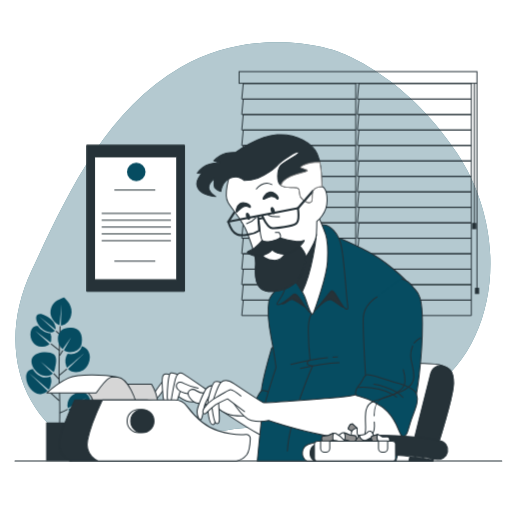
t = 0.00 s
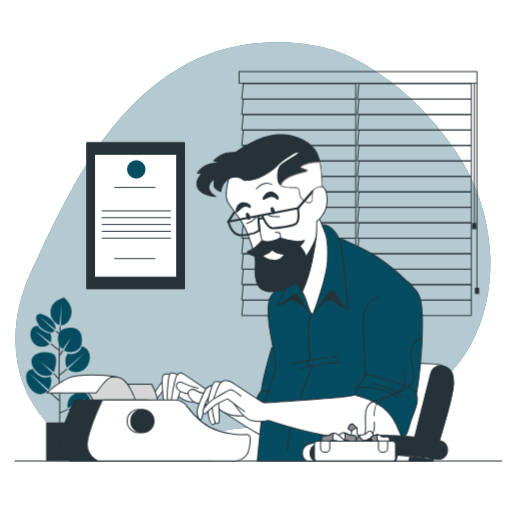
t = 0.19 s
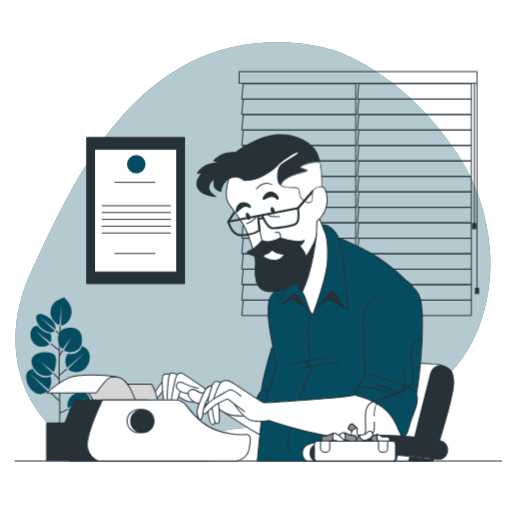
t = 0.56 s
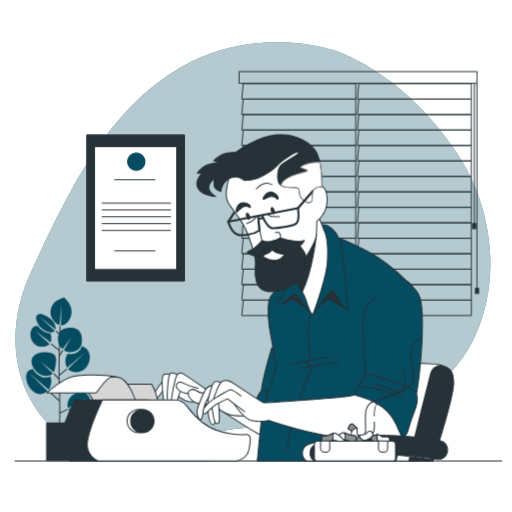
t = 0.75 s
t = 0.94 s: frame unchanged from t = 0.56 s, image omitted
t = 1.31 s: frame unchanged from t = 0.19 s, image omitted

The animated SVG that drew these frames (rendered in a browser with its animation timeline set to each time). Animation: 1 CSS @keyframes rule; one cycle of 1.50 s, repeats indefinitely.

<svg class="animated" id="freepik_stories-novelist-writing" xmlns="http://www.w3.org/2000/svg" viewBox="0 0 500 500" version="1.1" xmlns:xlink="http://www.w3.org/1999/xlink" xmlns:svgjs="http://svgjs.com/svgjs"><style>svg#freepik_stories-novelist-writing:not(.animated) .animable {opacity: 0;}svg#freepik_stories-novelist-writing.animated #freepik--Pictures--inject-70 {animation: 1.5s Infinite  linear floating;animation-delay: 0s;}            @keyframes floating {                0% {                    opacity: 1;                    transform: translateY(0px);                }                50% {                    transform: translateY(-10px);                }                100% {                    opacity: 1;                    transform: translateY(0px);                }            }        </style><g id="freepik--background-simple--inject-70" style="transform-origin: 252.335px 245.726px 0px;" class="animable"><path d="M328.07,49.69S251.59,22.5,176.52,65.79,63.56,195,31,263.89,17.22,402.77,74.53,434.7s96.28-15.14,176.68-17.43,102,9.2,168.73-36.22,78.77-152.68,26.15-232S328.07,49.69,328.07,49.69Z" style="fill: rgb(6, 76, 97); transform-origin: 246.995px 243.515px 0px;" id="elvrz9pbu83ib" class="animable"></path><g id="ellbbbp95izsi"><path d="M328.07,49.69S251.59,22.5,176.52,65.79,63.56,195,31,263.89,17.22,402.77,74.53,434.7s96.28-15.14,176.68-17.43,102,9.2,168.73-36.22,78.77-152.68,26.15-232S328.07,49.69,328.07,49.69Z" style="fill: rgb(255, 255, 255); opacity: 0.7; transform-origin: 246.995px 243.515px 0px;" class="animable"></path></g><line x1="14.67" y1="450.19" x2="490" y2="450.19" style="fill: none; stroke: rgb(38, 50, 56); stroke-linecap: round; stroke-linejoin: round; stroke-width: 0.988167px; transform-origin: 252.335px 450.19px 0px;" id="el47b8g9x4h4e" class="animable"></line></g><g id="freepik--Pictures--inject-70" style="transform-origin: 132.585px 213.125px 0px;" class="animable"><rect x="85" y="141.75" width="95.17" height="142.75" style="fill: rgb(38, 50, 56); stroke: rgb(38, 50, 56); stroke-linecap: round; stroke-linejoin: round; stroke-width: 0.951651px; transform-origin: 132.585px 213.125px 0px;" id="elaknwwh073a" class="animable"></rect><rect x="92.62" y="153.16" width="79.94" height="119.91" style="fill: rgb(255, 255, 255); stroke: rgb(38, 50, 56); stroke-linecap: round; stroke-linejoin: round; stroke-width: 0.951651px; transform-origin: 132.59px 213.115px 0px;" id="eljvo3v14rnk" class="animable"></rect><circle cx="133.06" cy="167.92" r="9.04" style="fill: rgb(6, 76, 97); transform-origin: 133.06px 167.92px 0px;" id="el3xfus0rn8r" class="animable"></circle><line x1="111.65" y1="185.52" x2="151.62" y2="185.52" style="fill: none; stroke: rgb(38, 50, 56); stroke-miterlimit: 10; stroke-width: 0.951651px; transform-origin: 131.635px 185.52px 0px;" id="elsgqe3jvyq7g" class="animable"></line><line x1="111.65" y1="254.99" x2="151.62" y2="254.99" style="fill: none; stroke: rgb(38, 50, 56); stroke-miterlimit: 10; stroke-width: 0.951651px; transform-origin: 131.635px 254.99px 0px;" id="elw9wgkfsakn" class="animable"></line><line x1="99.28" y1="208.36" x2="166.85" y2="208.36" style="fill: none; stroke: rgb(38, 50, 56); stroke-miterlimit: 10; stroke-width: 0.951651px; transform-origin: 133.065px 208.36px 0px;" id="ela7g5flodaj9" class="animable"></line><line x1="99.28" y1="215.02" x2="166.85" y2="215.02" style="fill: none; stroke: rgb(38, 50, 56); stroke-miterlimit: 10; stroke-width: 0.951651px; transform-origin: 133.065px 215.02px 0px;" id="el1cxjhrivftt" class="animable"></line><line x1="99.28" y1="221.68" x2="166.85" y2="221.68" style="fill: none; stroke: rgb(38, 50, 56); stroke-miterlimit: 10; stroke-width: 0.951651px; transform-origin: 133.065px 221.68px 0px;" id="el51uhtw74jhe" class="animable"></line><line x1="99.28" y1="228.35" x2="166.85" y2="228.35" style="fill: none; stroke: rgb(38, 50, 56); stroke-miterlimit: 10; stroke-width: 0.951651px; transform-origin: 133.065px 228.35px 0px;" id="el0kjzo2jnrkdh" class="animable"></line><line x1="99.28" y1="235.01" x2="166.85" y2="235.01" style="fill: none; stroke: rgb(38, 50, 56); stroke-miterlimit: 10; stroke-width: 0.951651px; transform-origin: 133.065px 235.01px 0px;" id="elrxsgelfuiuo" class="animable"></line></g><g id="freepik--Plants--inject-70" style="transform-origin: 56.7679px 370.27px 0px;" class="animable"><path d="M58.07,419.2s.62-22.06-.16-41,.79-59.64.79-59.64" style="fill: none; stroke: rgb(38, 50, 56); stroke-miterlimit: 10; stroke-width: 0.988167px; transform-origin: 58.1963px 368.88px 0px;" id="eln6hirmu91c" class="animable"></path><line x1="58.34" y1="342.46" x2="49.72" y2="335.69" style="fill: none; stroke: rgb(38, 50, 56); stroke-miterlimit: 10; stroke-width: 0.988167px; transform-origin: 54.03px 339.075px 0px;" id="elstingboqw6i" class="animable"></line><line x1="58.25" y1="347.13" x2="61.31" y2="342.16" style="fill: none; stroke: rgb(38, 50, 56); stroke-miterlimit: 10; stroke-width: 0.988167px; transform-origin: 59.78px 344.645px 0px;" id="el1ftnct92ew6" class="animable"></line><line x1="57.55" y1="366.75" x2="65.2" y2="360.42" style="fill: none; stroke: rgb(38, 50, 56); stroke-miterlimit: 10; stroke-width: 0.988167px; transform-origin: 61.375px 363.585px 0px;" id="elp28juaykkml" class="animable"></line><line x1="58.7" y1="326.88" x2="54.66" y2="323.21" style="fill: none; stroke: rgb(38, 50, 56); stroke-miterlimit: 10; stroke-width: 0.988167px; transform-origin: 56.68px 325.045px 0px;" id="elervkw3svt7n" class="animable"></line><line x1="57.47" y1="370.19" x2="52.42" y2="364.76" style="fill: none; stroke: rgb(38, 50, 56); stroke-miterlimit: 10; stroke-width: 0.988167px; transform-origin: 54.945px 367.475px 0px;" id="elllrfimqxc4o" class="animable"></line><line x1="57.92" y1="391.48" x2="47.39" y2="381.88" style="fill: none; stroke: rgb(38, 50, 56); stroke-miterlimit: 10; stroke-width: 0.988167px; transform-origin: 52.655px 386.68px 0px;" id="ela8mbxx77rjo" class="animable"></line><path d="M58.19,403.31a63.42,63.42,0,0,0,7.8-3.64" style="fill: none; stroke: rgb(38, 50, 56); stroke-miterlimit: 10; stroke-width: 0.988167px; transform-origin: 62.09px 401.49px 0px;" id="elgz36st2ss0q" class="animable"></path><path d="M52.38,345.87C48.16,342.6,34,343.18,31.24,350S37.14,367.8,45.5,367c3.27-.31,4.68-.54,6-2.36h0L39.81,353.28l12.6,10.13a9.83,9.83,0,0,0,.87-2.07,16.06,16.06,0,0,0,.39-1.62C54.48,355.67,56.33,348.92,52.38,345.87Z" style="fill: rgb(6, 76, 97); transform-origin: 42.7664px 355.491px 0px;" id="els9juduoq7j" class="animable"></path><path d="M79.79,338c0,.07,0,.15-.05.23-1.14,5.06-6.92,7.93-11.78,7.5a11.77,11.77,0,0,1-2-.36,13.93,13.93,0,0,0-1.26,12.26,8.08,8.08,0,0,0,.83,1.6C67,358.06,82.29,345,82.29,345L66.38,360.32c4.78,5.13,16.05,4.43,20-5.09S85.32,339.36,79.79,338Z" style="fill: rgb(6, 76, 97); transform-origin: 75.8109px 350.743px 0px;" id="el48nlr1jxl2k" class="animable"></path><path d="M72,320.31c-8.25-1.81-15.63,1.93-15.49,10.54A13.9,13.9,0,0,0,61.09,341l8.42-11.67-7.15,12.65a12.32,12.32,0,0,0,2.12,1.14,11.75,11.75,0,0,0,3.28.79c4.85.42,10.64-2.45,11.78-7.51C80.82,330.71,80.25,322.12,72,320.31Z" style="fill: rgb(6, 76, 97); transform-origin: 68.285px 331.907px 0px;" id="elbn0nfone63j" class="animable"></path><path d="M62.37,290.36s-.85.25-6.13,2.83S46.79,304.13,51,311.27c2.37,4.07,5.12,5.61,7.06,6.18l2.11-20.52-.85,20.79a5.47,5.47,0,0,0,1.2,0c3.43-.36,8.86-4.46,9.37-12.87S62.37,290.36,62.37,290.36Z" style="fill: rgb(6, 76, 97); transform-origin: 59.5937px 304.057px 0px;" id="elbjsardmcevh" class="animable"></path><path d="M38.26,309l15.92,12.73a4.34,4.34,0,0,0,.15-1.79c-.73-7.29-8-11.51-12.8-13s-8.13,1.19-5.05,8.17,11.19,10.3,14.8,9.29A4.23,4.23,0,0,0,53.49,323Z" style="fill: rgb(6, 76, 97); transform-origin: 44.8268px 315.56px 0px;" id="elrxj57ua183t" class="animable"></path><path d="M49.22,325.34c-3.44.11-9-2.34-12.25-7.07-3.34-.07-6.11,1.51-7,5.7-1.62,7.6,3.87,15.56,11.79,14.58,3.46-.42,5.46-1.61,6.6-2.81L34.19,322.82l15.16,11.55a4.78,4.78,0,0,0,.55-1.75A12.6,12.6,0,0,0,49.22,325.34Z" style="fill: rgb(6, 76, 97); transform-origin: 39.9201px 328.45px 0px;" id="elevbzlj0gx3" class="animable"></path><path d="M49.13,367.58a12.28,12.28,0,0,1-4.06,1C39.89,369,34.61,365,32,360.21c-3.18.51-5.72,2.22-6.33,5.69-1.57,8.89,6.66,20.61,15,18.76a11.87,11.87,0,0,0,5.79-2.94L28.26,364.26l19.21,16.29a10.19,10.19,0,0,0,2.05-4.87A11.06,11.06,0,0,0,49.13,367.58Z" style="fill: rgb(6, 76, 97); transform-origin: 37.7915px 372.532px 0px;" id="elnle4z8c0pjs" class="animable"></path><path d="M85.66,385.82c-6.1-7.07-13.37-.74-13.37-.74s-4.46,1.47-6.14,7.78a9.73,9.73,0,0,0,.22,5.82L84.74,388l-17.92,11.7c1.67,3.17,5.32,5.11,10.31,3.71C85.22,401.12,91.77,392.89,85.66,385.82Z" style="fill: rgb(6, 76, 97); transform-origin: 76.9336px 393.173px 0px;" id="elvvijmj5dsss" class="animable"></path><rect x="45.02" y="412.54" width="25.42" height="37.64" style="fill: rgb(38, 50, 56); transform-origin: 57.73px 431.36px 0px;" id="elzx5gtuzeoh" class="animable"></rect></g><g id="freepik--Window--inject-70" style="transform-origin: 350.47px 189.03px 0px;" class="animable"><polygon points="347.37 81.63 237.53 81.63 236.08 96.73 347.37 96.73 347.37 81.63" style="fill: none; stroke: rgb(38, 50, 56); stroke-miterlimit: 10; stroke-width: 0.94773px; transform-origin: 291.725px 89.18px 0px;" id="elslaz5bca9kh" class="animable"></polygon><polygon points="347.37 96.73 237.53 96.73 236.08 111.83 347.37 111.83 347.37 96.73" style="fill: none; stroke: rgb(38, 50, 56); stroke-miterlimit: 10; stroke-width: 0.94773px; transform-origin: 291.725px 104.28px 0px;" id="el9tp5tfbbjkn" class="animable"></polygon><polygon points="347.37 111.83 237.53 111.83 236.08 126.93 347.37 126.93 347.37 111.83" style="fill: none; stroke: rgb(38, 50, 56); stroke-miterlimit: 10; stroke-width: 0.94773px; transform-origin: 291.725px 119.38px 0px;" id="el18qroh0prh6" class="animable"></polygon><polygon points="347.37 126.93 237.53 126.93 236.08 142.03 347.37 142.03 347.37 126.93" style="fill: none; stroke: rgb(38, 50, 56); stroke-miterlimit: 10; stroke-width: 0.94773px; transform-origin: 291.725px 134.48px 0px;" id="eloecmgr4n0bc" class="animable"></polygon><polygon points="347.37 142.03 237.53 142.03 236.08 157.13 347.37 157.13 347.37 142.03" style="fill: none; stroke: rgb(38, 50, 56); stroke-miterlimit: 10; stroke-width: 0.94773px; transform-origin: 291.725px 149.58px 0px;" id="ela7xducrnh4" class="animable"></polygon><polygon points="347.37 157.13 237.53 157.13 236.08 172.23 347.37 172.23 347.37 157.13" style="fill: none; stroke: rgb(38, 50, 56); stroke-miterlimit: 10; stroke-width: 0.94773px; transform-origin: 291.725px 164.68px 0px;" id="ele9p62kiejnl" class="animable"></polygon><polygon points="347.37 172.23 237.53 172.23 236.08 187.33 347.37 187.33 347.37 172.23" style="fill: none; stroke: rgb(38, 50, 56); stroke-miterlimit: 10; stroke-width: 0.94773px; transform-origin: 291.725px 179.78px 0px;" id="el5wrtipcttzw" class="animable"></polygon><polygon points="347.37 187.33 237.53 187.33 236.08 202.43 347.37 202.43 347.37 187.33" style="fill: none; stroke: rgb(38, 50, 56); stroke-miterlimit: 10; stroke-width: 0.94773px; transform-origin: 291.725px 194.88px 0px;" id="el38lyq2w5sm7" class="animable"></polygon><polygon points="347.37 202.43 237.53 202.43 236.08 217.53 347.37 217.53 347.37 202.43" style="fill: none; stroke: rgb(38, 50, 56); stroke-miterlimit: 10; stroke-width: 0.94773px; transform-origin: 291.725px 209.98px 0px;" id="elh227wd3d1k8" class="animable"></polygon><polygon points="347.37 217.53 237.53 217.53 236.08 232.63 347.37 232.63 347.37 217.53" style="fill: none; stroke: rgb(38, 50, 56); stroke-miterlimit: 10; stroke-width: 0.94773px; transform-origin: 291.725px 225.08px 0px;" id="elzp5nxckc8kb" class="animable"></polygon><polygon points="347.37 232.63 237.53 232.63 236.08 247.73 347.37 247.73 347.37 232.63" style="fill: none; stroke: rgb(38, 50, 56); stroke-miterlimit: 10; stroke-width: 0.94773px; transform-origin: 291.725px 240.18px 0px;" id="elyuazi1y0ypp" class="animable"></polygon><polygon points="347.37 247.73 237.53 247.73 236.08 262.83 347.37 262.83 347.37 247.73" style="fill: none; stroke: rgb(38, 50, 56); stroke-miterlimit: 10; stroke-width: 0.94773px; transform-origin: 291.725px 255.28px 0px;" id="el3ci2sgz68gi" class="animable"></polygon><polygon points="347.37 262.83 237.53 262.83 236.08 277.93 347.37 277.93 347.37 262.83" style="fill: none; stroke: rgb(38, 50, 56); stroke-miterlimit: 10; stroke-width: 0.94773px; transform-origin: 291.725px 270.38px 0px;" id="elbfwp996hi4l" class="animable"></polygon><polygon points="347.37 277.93 237.53 277.93 236.08 293.03 347.37 293.03 347.37 277.93" style="fill: none; stroke: rgb(38, 50, 56); stroke-miterlimit: 10; stroke-width: 0.94773px; transform-origin: 291.725px 285.48px 0px;" id="elz1xg3tqmzwq" class="animable"></polygon><polygon points="347.37 293.03 237.53 293.03 236.08 308.13 347.37 308.13 347.37 293.03" style="fill: none; stroke: rgb(38, 50, 56); stroke-miterlimit: 10; stroke-width: 0.94773px; transform-origin: 291.725px 300.58px 0px;" id="eltnnsbonsq4" class="animable"></polygon><polygon points="460.28 81.63 350.44 81.63 348.99 96.73 460.28 96.73 460.28 81.63" style="fill: none; stroke: rgb(38, 50, 56); stroke-miterlimit: 10; stroke-width: 0.94773px; transform-origin: 404.635px 89.18px 0px;" id="el4z36pwlw55" class="animable"></polygon><polygon points="460.28 96.73 350.44 96.73 348.99 111.83 460.28 111.83 460.28 96.73" style="fill: none; stroke: rgb(38, 50, 56); stroke-miterlimit: 10; stroke-width: 0.94773px; transform-origin: 404.635px 104.28px 0px;" id="elwl2tn1f61qk" class="animable"></polygon><polygon points="460.28 111.83 350.44 111.83 348.99 126.93 460.28 126.93 460.28 111.83" style="fill: none; stroke: rgb(38, 50, 56); stroke-miterlimit: 10; stroke-width: 0.94773px; transform-origin: 404.635px 119.38px 0px;" id="el26n8k49sz8ji" class="animable"></polygon><polygon points="460.28 126.93 350.44 126.93 348.99 142.03 460.28 142.03 460.28 126.93" style="fill: none; stroke: rgb(38, 50, 56); stroke-miterlimit: 10; stroke-width: 0.94773px; transform-origin: 404.635px 134.48px 0px;" id="elkb2t9rv4hf" class="animable"></polygon><polygon points="460.28 142.03 350.44 142.03 348.99 157.13 460.28 157.13 460.28 142.03" style="fill: none; stroke: rgb(38, 50, 56); stroke-miterlimit: 10; stroke-width: 0.94773px; transform-origin: 404.635px 149.58px 0px;" id="eli3h35lt1ulh" class="animable"></polygon><polygon points="460.28 157.13 350.44 157.13 348.99 172.23 460.28 172.23 460.28 157.13" style="fill: none; stroke: rgb(38, 50, 56); stroke-miterlimit: 10; stroke-width: 0.94773px; transform-origin: 404.635px 164.68px 0px;" id="elrhb896xns3" class="animable"></polygon><polygon points="460.28 172.23 350.44 172.23 348.99 187.33 460.28 187.33 460.28 172.23" style="fill: none; stroke: rgb(38, 50, 56); stroke-miterlimit: 10; stroke-width: 0.94773px; transform-origin: 404.635px 179.78px 0px;" id="elnkj0elsqpi9" class="animable"></polygon><polygon points="460.28 187.33 350.44 187.33 348.99 202.43 460.28 202.43 460.28 187.33" style="fill: none; stroke: rgb(38, 50, 56); stroke-miterlimit: 10; stroke-width: 0.94773px; transform-origin: 404.635px 194.88px 0px;" id="elmrp0rmf245" class="animable"></polygon><polygon points="460.28 202.43 350.44 202.43 348.99 217.53 460.28 217.53 460.28 202.43" style="fill: none; stroke: rgb(38, 50, 56); stroke-miterlimit: 10; stroke-width: 0.94773px; transform-origin: 404.635px 209.98px 0px;" id="elaidgndvwq2n" class="animable"></polygon><polygon points="460.28 217.53 350.44 217.53 348.99 232.63 460.28 232.63 460.28 217.53" style="fill: none; stroke: rgb(38, 50, 56); stroke-miterlimit: 10; stroke-width: 0.94773px; transform-origin: 404.635px 225.08px 0px;" id="elncjt0nbi6tq" class="animable"></polygon><polygon points="460.28 232.63 350.44 232.63 348.99 247.73 460.28 247.73 460.28 232.63" style="fill: none; stroke: rgb(38, 50, 56); stroke-miterlimit: 10; stroke-width: 0.94773px; transform-origin: 404.635px 240.18px 0px;" id="el9j3imu5xtn" class="animable"></polygon><polygon points="460.28 247.73 350.44 247.73 348.99 262.83 460.28 262.83 460.28 247.73" style="fill: none; stroke: rgb(38, 50, 56); stroke-miterlimit: 10; stroke-width: 0.94773px; transform-origin: 404.635px 255.28px 0px;" id="elarb5nch5p75" class="animable"></polygon><polygon points="460.28 262.83 350.44 262.83 348.99 277.93 460.28 277.93 460.28 262.83" style="fill: none; stroke: rgb(38, 50, 56); stroke-miterlimit: 10; stroke-width: 0.94773px; transform-origin: 404.635px 270.38px 0px;" id="elkp9z3cyk5k" class="animable"></polygon><polygon points="460.28 277.93 350.44 277.93 348.99 293.03 460.28 293.03 460.28 277.93" style="fill: none; stroke: rgb(38, 50, 56); stroke-miterlimit: 10; stroke-width: 0.94773px; transform-origin: 404.635px 285.48px 0px;" id="elsn6kfd1547q" class="animable"></polygon><polygon points="460.28 293.03 350.44 293.03 348.99 308.13 460.28 308.13 460.28 293.03" style="fill: none; stroke: rgb(38, 50, 56); stroke-miterlimit: 10; stroke-width: 0.94773px; transform-origin: 404.635px 300.58px 0px;" id="elpn71kr3j2pa" class="animable"></polygon><rect x="233.52" y="69.93" width="232.26" height="11.39" style="fill: none; stroke: rgb(38, 50, 56); stroke-miterlimit: 10; stroke-width: 0.94773px; transform-origin: 349.65px 75.625px 0px;" id="el0ek033qzb6uf" class="animable"></rect><line x1="465.78" y1="81.33" x2="465.78" y2="281.95" style="fill: none; stroke: rgb(38, 50, 56); stroke-miterlimit: 10; stroke-width: 0.94773px; transform-origin: 465.78px 181.64px 0px;" id="elotd10h8ixqg" class="animable"></line><line x1="463.25" y1="81.65" x2="463.25" y2="219.29" style="fill: none; stroke: rgb(38, 50, 56); stroke-miterlimit: 10; stroke-width: 0.94773px; transform-origin: 463.25px 150.47px 0px;" id="elqzp94m4eokc" class="animable"></line><rect x="464.3" y="281.5" width="3.12" height="5.11" style="fill: rgb(38, 50, 56); stroke: rgb(38, 50, 56); stroke-miterlimit: 10; stroke-width: 0.94773px; transform-origin: 465.86px 284.055px 0px;" id="elrhnxlikftb" class="animable"></rect><rect x="461.49" y="218.2" width="3.12" height="5.11" style="fill: rgb(38, 50, 56); stroke: rgb(38, 50, 56); stroke-miterlimit: 10; stroke-width: 0.94773px; transform-origin: 463.05px 220.755px 0px;" id="elpdtbr6nvclm" class="animable"></rect></g><g id="freepik--Character--inject-70" style="transform-origin: 295.402px 290.816px 0px;" class="animable"><path d="M422.69,450.19c4-12.48,20.14-64.17,20.14-76.09,0-13.57-4.81-15.32-14-18s-85.37-1.31-94.56.88-13.14,11-14.89,18.83c-1.58,7.11-16.34,63.38-19.21,74.33Z" style="fill: rgb(255, 255, 255); stroke: rgb(38, 50, 56); stroke-linecap: round; stroke-linejoin: round; stroke-width: 0.988167px; transform-origin: 371.5px 402.405px 0px;" id="eljxtiqk4g1o8" class="animable"></path><path d="M422.69,450.19c4-12.48,20.14-64.17,20.14-76.09,0-12.16-3.87-14.83-11.3-17.14l-.08.07s-8.32-1.31-10.95,7.88c-2.08,7.28-15.67,62.55-21.25,85.28Z" style="fill: rgb(38, 50, 56); stroke: rgb(38, 50, 56); stroke-linecap: round; stroke-linejoin: round; stroke-width: 0.988167px; transform-origin: 421.04px 403.575px 0px;" id="ely5p7n63dbw" class="animable"></path><path d="M167.46,381.14s8,8,14.54,10.38,14.19-1,14.19-1-4.85-13.85-15.93-20.08S164.69,374.22,167.46,381.14Z" style="fill: rgb(255, 255, 255); stroke: rgb(38, 50, 56); stroke-linecap: round; stroke-linejoin: round; stroke-width: 0.988167px; transform-origin: 181.426px 380.425px 0px;" id="elsooss1q4xxe" class="animable"></path><path d="M159.5,371.45s-14.19,17.65-11.08,20.07,11.42-11.76,12.46-12.46S164,371.79,159.5,371.45Z" style="fill: rgb(255, 255, 255); stroke: rgb(38, 50, 56); stroke-linecap: round; stroke-linejoin: round; stroke-width: 0.988167px; transform-origin: 155.125px 381.624px 0px;" id="elomcdkdr3whh" class="animable"></path><path d="M166.42,366.26s-4.85-2.43-6.92,0-1,10.38-.7,16.26,1.39,14.89,4.85,12.81,3.12-18.69,3.12-22.5A58.08,58.08,0,0,0,166.42,366.26Z" style="fill: rgb(255, 255, 255); stroke: rgb(38, 50, 56); stroke-linecap: round; stroke-linejoin: round; stroke-width: 0.988167px; transform-origin: 162.518px 380.408px 0px;" id="eljk16ut50bri" class="animable"></path><path d="M175.77,366.6s-6.24-3.11-9-2.42-3.47,18-3.47,23.88,4.5,9.35,5.89,6.93,2.77-20.43,3.81-23.2A25.52,25.52,0,0,1,175.77,366.6Z" style="fill: rgb(255, 255, 255); stroke: rgb(38, 50, 56); stroke-linecap: round; stroke-linejoin: round; stroke-width: 0.988167px; transform-origin: 169.535px 379.925px 0px;" id="elywgb9bpjyvg" class="animable"></path><path d="M253,395.33s-1.73-2.77-15.57-5.54-32.54-7.61-34.62-8.65S184.07,368,179.23,365.22s-6.93,1-8,4.84-4.5,21.46-4.16,23.19,3.46,4.16,4.5,1.74,5.54-16.27,5.89-17.66,11.42,11.08,14.19,13.85,5.88,4.5,9.69,4.5a48.1,48.1,0,0,0,6.23-.35s38.07,25.27,45,28.38,12.8-.69,13.49-2.76,1.39-14.54-2.42-19S253,395.33,253,395.33Z" style="fill: rgb(255, 255, 255); stroke: rgb(38, 50, 56); stroke-linecap: round; stroke-linejoin: round; stroke-width: 0.988167px; transform-origin: 216.825px 394.575px 0px;" id="el67hxzuxxzfo" class="animable"></path><path d="M193.42,379.06a47.7,47.7,0,0,1-13.5-4.5c-6.58-3.46-9.35,1.39-6.58,5.2s11.42,4.84,11.42,4.84,5.2,8.31,12.47,10.39a12.53,12.53,0,0,0,12.11-3.12" style="fill: rgb(255, 255, 255); stroke: rgb(38, 50, 56); stroke-linecap: round; stroke-linejoin: round; stroke-width: 0.988167px; transform-origin: 190.806px 384.41px 0px;" id="el0x7irro254n9" class="animable"></path><path d="M265.07,340.3s-12.81,42.92-9.35,46.38,15.23,12.11,17,10,6.92-19.39,6.92-29.42S267.49,334.07,265.07,340.3Z" style="fill: rgb(6, 76, 97); stroke: rgb(38, 50, 56); stroke-linecap: round; stroke-linejoin: round; stroke-width: 0.988167px; transform-origin: 267.383px 368.13px 0px;" id="elcliial1jqk5" class="animable"></path><path d="M276.83,393.6s-12.8-10.73-17-11.77-4.5-1.38-7.61,4.16-4.15,8-1.38,10,12.46,15.23,18.69,16.27S277.53,403.64,276.83,393.6Z" style="fill: rgb(6, 76, 97); stroke: rgb(38, 50, 56); stroke-linecap: round; stroke-linejoin: round; stroke-width: 0.988167px; transform-origin: 263.104px 396.776px 0px;" id="el33p2aqdxlgn" class="animable"></path><path d="M251.27,450.19H386.69c1.13-4.34,9.09-35.2,12-49.67,3.12-15.57,8.66-70.26,8.66-79.26s-.35-32-5.89-41-28.38-27.69-42.92-35-26-13.5-33.57-14.19-35.31,22.15-44,42.23c0,0-17,12.46-18.35,20.42s-1.38,17.45,2.08,35.45S269.57,359,269.57,359,256.76,397.06,255,412.64C253.45,426.82,251.59,446.73,251.27,450.19Z" style="fill: rgb(6, 76, 97); stroke: rgb(38, 50, 56); stroke-linecap: round; stroke-linejoin: round; stroke-width: 0.988167px; transform-origin: 329.31px 340.622px 0px;" id="elrsvl0dcjeto" class="animable"></path><path d="M276.88,292.61s-3.81,4.24-.85,4.24,6.78-5.51,10.17-4.24,13.55,8.47,13.55,8.47,5.51,3.82,7.2,2.55S318.39,290.5,323.9,293s11.43,9.32,12.28,5.93-5.51-19.49-8.05-27.11-29.22-11.86-39-3.39S276.88,292.61,276.88,292.61Z" style="fill: rgb(38, 50, 56); stroke: rgb(38, 50, 56); stroke-linecap: round; stroke-linejoin: round; stroke-width: 0.988167px; transform-origin: 305.581px 283.827px 0px;" id="elu7rfut0o6zm" class="animable"></path><path d="M304.64,306.32s-3.58,2.13-3.58,16.67a271,271,0,0,0,1.73,28.73s-3.11,1-2.76,3.11,5.19,2.43,5.19,2.43-23.19,53-24.58,83.07" style="fill: none; stroke: rgb(38, 50, 56); stroke-linecap: round; stroke-linejoin: round; stroke-width: 0.988167px; transform-origin: 292.93px 373.325px 0px;" id="el2f6oukqmdsg" class="animable"></path><path d="M325.15,348.74c1.49-.09,2.93-.14,4.3-.14" style="fill: none; stroke: rgb(38, 50, 56); stroke-linecap: round; stroke-linejoin: round; stroke-width: 0.988167px; transform-origin: 327.3px 348.67px 0px;" id="elewj0pjqaw9" class="animable"></path><path d="M284.1,355.87s19.4-5,35.7-6.69" style="fill: none; stroke: rgb(38, 50, 56); stroke-linecap: round; stroke-linejoin: round; stroke-width: 0.988167px; transform-origin: 301.95px 352.525px 0px;" id="el93z9yc4obls" class="animable"></path><path d="M293.45,359.68s22.15-4.85,37.73-5.54" style="fill: none; stroke: rgb(38, 50, 56); stroke-linecap: round; stroke-linejoin: round; stroke-width: 0.988167px; transform-origin: 312.315px 356.91px 0px;" id="el3d762qxhfqf" class="animable"></path><path d="M283.3,269.86s-3.51,9.46-6.75,16.48-8.1,10.8-5.13,11.07,12.69-7.56,15.12-10,7.29,5.67,9.19,8.64,7.56,10.8,8.91,10.26,15.93-19.44,18.63-22.14,9.73,13.77,13.78,17,2.43-3.51,1.89-7.56-2.7-37-5.4-52.12-11.89-21.34-16.75-21.88-13,0-17.82,6.21S283.3,269.86,283.3,269.86Z" style="fill: rgb(6, 76, 97); stroke: rgb(38, 50, 56); stroke-linecap: round; stroke-linejoin: round; stroke-width: 0.988167px; transform-origin: 305.107px 262.893px 0px;" id="elhkg9ouefg2s" class="animable"></path><path d="M286,271.76s10,12.15,13,21.87,5.67,15.4,7,12.15,13-35.38,13.77-50.5-.27-21.88-1.89-26.74-6.75-16.74-6.75-16.74-9.72-1.08-12.69,5.67-8.92,31.87-12.16,40A18.94,18.94,0,0,0,286,271.76Z" style="fill: rgb(255, 255, 255); stroke: rgb(38, 50, 56); stroke-linecap: round; stroke-linejoin: round; stroke-width: 0.988167px; transform-origin: 302.383px 259.218px 0px;" id="eludsm48cpom" class="animable"></path><path d="M309,229l-9.87-7.88L293.27,234c-2.51,9-5.18,18.91-7,23.45a18.94,18.94,0,0,0-.27,14.32A104.73,104.73,0,0,1,295.08,285C305.4,264.69,309,229,309,229Z" style="fill: rgb(38, 50, 56); stroke: rgb(38, 50, 56); stroke-linecap: round; stroke-linejoin: round; stroke-width: 0.988167px; transform-origin: 296.863px 253.06px 0px;" id="elghbdg9cg12a" class="animable"></path><path d="M224.3,171.4s-6.25,18.06-1.74,26,13.89,17,18.41,28.82,9.37,23.61,8.68,31.94-.7,18.41,4.86,23.27,20.83,4.51,32.29-4.17S299,250.56,299,250.56,308.67,235.63,309,229s.35-12.85.35-12.85,10.07-7.29,10.07-20.48-5.21-13.55-5.21-13.55a31.88,31.88,0,0,1-7-14.93c-1.73-9.37-4.51-19.44-12.84-22.22s-29.17,2.78-42.36,10.42S224.3,171.4,224.3,171.4Z" style="fill: rgb(255, 255, 255); stroke: rgb(38, 50, 56); stroke-linecap: round; stroke-linejoin: round; stroke-width: 0.988167px; transform-origin: 270.172px 214.404px 0px;" id="el1ldmur8bdypj" class="animable"></path><path d="M238.54,176.26A12.65,12.65,0,0,0,225,173.83c-8.34,3.13-9.38,13.2-9.38,13.2s-6.6-2.43-6.6-6.25v-6.25s-6.59,5.55-4.86,10.41a13.19,13.19,0,0,0,6.6,6.95s-13.19-.7-17.36-8,3.82-14.58,3.82-14.58L192.7,169s4.87-6.94,11.81-8.68,10.42-1,10.42-1l-6.25-2.43s6.59-6.25,12.15-7.29a35.43,35.43,0,0,1,9-.7s21.52-16,40.62-17.36,34.72,8.34,39.23,18.4,4.52,26.74,4.52,29.52v2.77s-7,0-8.68,4.17.69,9.72-2.09,11.11-7.63-1.73-9.72-4.86-.34-7.29-2.78-9-11.11,1-16.31-2.43-3.82-14.93-1-19.09,19.1-11.11,18.06-13.54-17.36,8.68-20.14,12.15-12.85,10.76-19.79,13.19A44.51,44.51,0,0,1,238.54,176.26Z" style="fill: rgb(38, 50, 56); stroke: rgb(38, 50, 56); stroke-linecap: round; stroke-linejoin: round; stroke-width: 0.988167px; transform-origin: 253.197px 164.631px 0px;" id="eli6qp957gjqj" class="animable"></path><path d="M303.46,197.44c2.78-1.39.35-6.94,2.09-11.11s8.68-4.17,8.68-4.17v-2.77a109.67,109.67,0,0,0-1.93-21.14c-6,0-11.63.93-16,3.13-5.77,2.88-1.44,2.16,2.88,4.33s-7.93,2.88-16.57,7.2-7.93,8.21-7.93,8.21c5.2,3.48,13.88.7,16.31,2.43s.7,5.91,2.78,9S300.69,198.83,303.46,197.44Z" style="fill: rgb(255, 255, 255); stroke: rgb(140, 140, 140); stroke-linecap: round; stroke-linejoin: round; stroke-width: 0.988167px; transform-origin: 294.449px 178.013px 0px;" id="eljxamppxjjok" class="animable"></path><path d="M305.93,185.33a1.06,1.06,0,0,0-1.2.3l-14.59,17a1.09,1.09,0,0,0,.82,1.79,1.06,1.06,0,0,0,.82-.38l13.09-15.26A7.21,7.21,0,0,1,305.93,185.33Z" style="fill: rgb(38, 50, 56); transform-origin: 297.908px 194.838px 0px;" id="el1ib8tpsmgr3" class="animable"></path><path d="M288.59,238c-7.34-2.37-23.2-.71-26.52,1.66,0,0-8.81,6.56-13.25,9.67a30.38,30.38,0,0,1,.83,8.86c-.7,8.34-.7,18.41,4.86,23.27s20.83,4.51,32.29-4.17S299,250.56,299,250.56,295.94,240.38,288.59,238Z" style="fill: rgb(38, 50, 56); stroke: rgb(38, 50, 56); stroke-linecap: round; stroke-linejoin: round; stroke-width: 0.988167px; transform-origin: 273.91px 260.723px 0px;" id="eld0pw22yvqos" class="animable"></path><path d="M256.62,249.38s2.2,4.91,11.56,4.91,12.24-11.52,12.24-11.52-7.92-3.6-14.4-2.16S256.62,249.38,256.62,249.38Z" style="fill: rgb(255, 255, 255); stroke: rgb(38, 50, 56); stroke-linecap: round; stroke-linejoin: round; stroke-width: 0.988167px; transform-origin: 268.52px 247.28px 0px;" id="elm8i8yzt2du" class="animable"></path><path d="M244,210.51c.67,1.91.42,3.74-.57,4.09s-2.33-.93-3-2.84-.42-3.75.57-4.09S243.29,208.59,244,210.51Z" style="fill: rgb(38, 50, 56); transform-origin: 242.215px 211.136px 0px;" id="elwl754y0lm7" class="animable"></path><path d="M268.12,205.06c.67,1.91.41,3.74-.57,4.09s-2.33-.92-3-2.84-.41-3.74.58-4.09S267.45,203.15,268.12,205.06Z" style="fill: rgb(38, 50, 56); transform-origin: 266.335px 205.685px 0px;" id="elim95i8r5d" class="animable"></path><path d="M222.91,216.54l68-13.2s2.09,12.16-1.73,14.93-19.1,4.87-23.26,4.52-9-10-9-10l-4.53,1a59.82,59.82,0,0,0,.35,6.25,43.19,43.19,0,0,1,.35,4.86v.35A25.84,25.84,0,0,1,242.7,229C236.11,230.08,227.77,232.51,222.91,216.54Z" style="fill: none; stroke: rgb(38, 50, 56); stroke-linecap: round; stroke-linejoin: round; stroke-width: 1.97633px; transform-origin: 257.195px 216.573px 0px;" id="elgap8mf7ip8l" class="animable"></path><line x1="252.42" y1="213.76" x2="251.96" y2="211.5" style="fill: none; stroke: rgb(38, 50, 56); stroke-linecap: round; stroke-linejoin: round; stroke-width: 1.97633px; transform-origin: 252.19px 212.63px 0px;" id="elc9oq6ox6xkb" class="animable"></line><line x1="256.95" y1="212.79" x2="256.15" y2="210.53" style="fill: none; stroke: rgb(38, 50, 56); stroke-linecap: round; stroke-linejoin: round; stroke-width: 1.97633px; transform-origin: 256.55px 211.66px 0px;" id="elrgv9pgqd9y" class="animable"></line><path d="M228.59,206.2a1,1,0,0,0-.43.36L222,216a1.08,1.08,0,0,0,.9,1.67,1.09,1.09,0,0,0,.91-.49l6-9.23Z" style="fill: rgb(38, 50, 56); transform-origin: 225.817px 211.935px 0px;" id="el4p54d7vahkt" class="animable"></path><path d="M253.05,215.4s1.08,15.84,2.88,19.44,16.57,0,17.65-2.52-1.08-5.4-1.08-5.4h-3.6" style="fill: none; stroke: rgb(38, 50, 56); stroke-linecap: round; stroke-linejoin: round; stroke-width: 0.988167px; transform-origin: 263.466px 225.88px 0px;" id="elmbcbaaib5ak" class="animable"></path><path d="M243.6,202.49a6.71,6.71,0,0,0-6.4-.48c-3.31,1.66-5.21,5.21-6.16,5.21s-.47-6.15,3.32-8.52,8.76.71,9.71,1.89S244.54,203,243.6,202.49Z" style="fill: rgb(38, 50, 56); stroke: rgb(38, 50, 56); stroke-linecap: round; stroke-linejoin: round; stroke-width: 0.988167px; transform-origin: 237.603px 202.524px 0px;" id="el3rpf9ds5r0h" class="animable"></path><path d="M270.5,194.3a6.65,6.65,0,0,0-5.87-2.57c-3.68.46-6.64,3.18-7.54,2.86s1.6-6,6-6.94,8,3.59,8.53,5S271.24,195.06,270.5,194.3Z" style="fill: rgb(38, 50, 56); stroke: rgb(38, 50, 56); stroke-linecap: round; stroke-linejoin: round; stroke-width: 0.988167px; transform-origin: 264.343px 191.069px 0px;" id="elp9r6wtnhcan" class="animable"></path><path d="M240.75,218.36s5.69-1.66,9-5.69" style="fill: none; stroke: rgb(38, 50, 56); stroke-linecap: round; stroke-linejoin: round; stroke-width: 0.988167px; transform-origin: 245.25px 215.515px 0px;" id="elzphm7ferhus" class="animable"></path><path d="M262.07,210.07s3.55,2.13,10.89,1.42" style="fill: none; stroke: rgb(38, 50, 56); stroke-linecap: round; stroke-linejoin: round; stroke-width: 0.988167px; transform-origin: 267.515px 210.852px 0px;" id="eltafmowr2u4d" class="animable"></path><path d="M255.93,234.84a55.25,55.25,0,0,1-7.6,7.44c-3.31,2.36-7.1,2.6-6.86,4.26s8.76,5,15.15,2.84,9-5.45,9-5.45a18.24,18.24,0,0,0,14,4c8.29-1.18,16.35-10.42,17.29-12.55s-1.89,1.42-9,.23a136.36,136.36,0,0,1-14.3-3.32s-2.51,1.9-8.19,3.32S256.9,235,255.93,234.84Z" style="fill: rgb(38, 50, 56); stroke: rgb(38, 50, 56); stroke-linecap: round; stroke-linejoin: round; stroke-width: 0.988167px; transform-origin: 269.272px 241.187px 0px;" id="elsk1esdagmje" class="animable"></path><path d="M250.35,184.52s6.75-9.18,15.13-4.32" style="fill: none; stroke: rgb(38, 50, 56); stroke-linecap: round; stroke-linejoin: round; stroke-width: 0.988167px; transform-origin: 257.915px 181.65px 0px;" id="elyjja9g6q2s8" class="animable"></path><path d="M201,383.91s-5.54.35-9.34-2.42-7.62-.7-8,2.07,3.11,8,7.26,9.69,14.54,1.39,17,1.74,6.23,6.23,13.49,9,18.7,2.08,18.7,2.08-.35-11.42-4.16-17-16.61-11.42-22.5-9A82.65,82.65,0,0,1,201,383.91Z" style="fill: rgb(255, 255, 255); stroke: rgb(38, 50, 56); stroke-linecap: round; stroke-linejoin: round; stroke-width: 0.988167px; transform-origin: 211.871px 392.827px 0px;" id="el1ca8dv2trhe" class="animable"></path><path d="M208,376.29s-4.5.35-6.58,3.12-9,18-9,22.5,2.42,9.69,4.15,7.27S198.61,398.79,200,395s8.31-15.23,9.35-15.93S209,376,208,376.29Z" style="fill: rgb(255, 255, 255); stroke: rgb(38, 50, 56); stroke-linecap: round; stroke-linejoin: round; stroke-width: 0.988167px; transform-origin: 201.069px 393.031px 0px;" id="elc71sc95ty5r" class="animable"></path><path d="M218,374.56s-5.54-3.11-8.3-1.73-6.58,16.62-6.93,21.12,1,21.11,5.2,20.76S210,404,210,397.06s6.92-17,6.92-17Z" style="fill: rgb(255, 255, 255); stroke: rgb(38, 50, 56); stroke-linecap: round; stroke-linejoin: round; stroke-width: 0.988167px; transform-origin: 210.359px 393.596px 0px;" id="elebshi8srkn" class="animable"></path><path d="M353.68,382.18s-1.39,3.81-23.54,5.88-71.65,5.19-72.69,5.19-22.84-14.53-29.07-18.69-10-3.8-12.81-1-9,20.76-8.65,23.53,1.73,15.23,4.15,16.27,3.12-1,3.12-4.5-.7-15.23-.7-15.23l9.35-8.31s12.81,23.19,22.5,25.27a38.2,38.2,0,0,0,17,0s49.49,17,79.61,17.31,50.53,3.46,54.69-8-27.35-37-31.16-38.42S353.68,382.18,353.68,382.18Z" style="fill: rgb(255, 255, 255); stroke: rgb(38, 50, 56); stroke-linecap: round; stroke-linejoin: round; stroke-width: 0.988167px; transform-origin: 301.962px 399.986px 0px;" id="elyxb555tkyze" class="animable"></path><path d="M235.3,386.68s-8-6.58-10.38-6.23-10,5.54-13.16,7.27-8.65,5.53-12.11,10.38-.35,7.27,1.38,5.54,8-7.27,9.35-8.31,11.77-5.88,11.77-5.88l16.61,12.46" style="fill: rgb(255, 255, 255); stroke: rgb(38, 50, 56); stroke-linecap: round; stroke-linejoin: round; stroke-width: 0.988167px; transform-origin: 218.423px 392.317px 0px;" id="eley15da61o1k" class="animable"></path><path d="M368.21,290s-13.15,7.07-13.5,20.57,2.43,58.84,2.43,58.84-4.5,6.92,1.38,11.08,39.81,24.23,44.31,17.65,9.69-50.88,9.69-82.38-5.89-30.6-9.69-36.14-10.73-7.27-10.73-7.27" style="fill: rgb(6, 76, 97); stroke: rgb(38, 50, 56); stroke-linecap: round; stroke-linejoin: round; stroke-width: 0.988167px; transform-origin: 383.6px 335.902px 0px;" id="elxzmfvktupdl" class="animable"></path><path d="M384.83,373.18s-22.85-7.62-26.31-7.27-3.81,5.54-8,10.38-3.82,9.1-2.44,9.8,18.83,4.07,30.25,15.84,11.3,24.55,15.46,24.21,4.5-6.58,8-16.62,7.61-17.65,4.84-24.92S384.83,373.18,384.83,373.18Z" style="fill: rgb(6, 76, 97); stroke: rgb(38, 50, 56); stroke-linecap: round; stroke-linejoin: round; stroke-width: 0.988167px; transform-origin: 377.338px 396.022px 0px;" id="el3fhgksqp5cn" class="animable"></path><path d="M349.87,378.37s22.84-2.08,37.38,9.35" style="fill: none; stroke: rgb(38, 50, 56); stroke-linecap: round; stroke-linejoin: round; stroke-width: 0.988167px; transform-origin: 368.56px 382.971px 0px;" id="eljtj4qb8yif" class="animable"></path><path d="M365.1,375.26s20.42,3.11,28.38,12.8" style="fill: none; stroke: rgb(38, 50, 56); stroke-linecap: round; stroke-linejoin: round; stroke-width: 0.988167px; transform-origin: 379.29px 381.66px 0px;" id="elu7mgtqfbq3" class="animable"></path><path d="M299.66,450.19h10.58c44.29-13.79,107.45-2,108.09-1.84a9.18,9.18,0,1,0,3.47-18c-2.89-.56-71.26-13.4-120.29,3.39a9.16,9.16,0,0,0-1.85,16.48Z" style="fill: rgb(255, 255, 255); stroke: rgb(38, 50, 56); stroke-linecap: round; stroke-linejoin: round; stroke-width: 0.988167px; transform-origin: 362.521px 437.675px 0px;" id="el046qm5raf0ud" class="animable"></path><path d="M307.11,450.19h10.57c44.29-13.79,107.45-2,108.1-1.84a9.18,9.18,0,1,0,3.46-18c-2.88-.56-71.26-13.4-120.29,3.39a9.16,9.16,0,0,0-1.84,16.48Z" style="fill: rgb(38, 50, 56); stroke: rgb(38, 50, 56); stroke-linecap: round; stroke-linejoin: round; stroke-width: 0.988167px; transform-origin: 369.975px 437.675px 0px;" id="el8htbtyfmlou" class="animable"></path></g><g id="freepik--Ashtray--inject-70" style="transform-origin: 358.745px 390.105px 0px;" class="animable"><path d="M348.86,431.87s8.76-2.29,8.18-14.91-1.14-21.81,8-25.25,29.84-6.89,30.41-18.94a35.54,35.54,0,0,0-1.61-11.71" style="fill: none; stroke: rgb(38, 50, 56); stroke-linecap: round; stroke-linejoin: round; stroke-width: 0.988167px; transform-origin: 372.163px 396.465px 0px;" id="elrgloj76z2gm" class="animable"></path><path d="M365.38,405.85c.09-8.33,1.58-14.33,8.3-17,9.19-3.69,29.84-7.38,30.42-20.3s-6.32-17.83-1.15-30.75" style="fill: none; stroke: rgb(38, 50, 56); stroke-linecap: round; stroke-linejoin: round; stroke-width: 0.988167px; transform-origin: 384.758px 371.825px 0px;" id="elgla882hhgxl" class="animable"></path><path d="M350.73,431.87s15.49-2.46,14.92-16c-.06-1.33-.11-2.62-.16-3.88" style="fill: none; stroke: rgb(38, 50, 56); stroke-linecap: round; stroke-linejoin: round; stroke-width: 0.988167px; transform-origin: 358.198px 421.93px 0px;" id="elieea8ljveq" class="animable"></path><path d="M404.29,334.93a26,26,0,0,1,6.14-4.91" style="fill: none; stroke: rgb(38, 50, 56); stroke-linecap: round; stroke-linejoin: round; stroke-width: 0.988167px; transform-origin: 407.36px 332.475px 0px;" id="elad52w6w7dj" class="animable"></path><path d="M344.32,414l4.47,4.29a41.31,41.31,0,0,0,0,5.1c.21,1.12,2.34,4,2.34,4s.7,2.65-1.23,3.46-4.29,1.93-4.43.45-.76-2.29-1.52-4.59-1.32-3.46-.81-4.48l.52-1L340,418.79S341.16,413.14,344.32,414Z" style="fill: rgb(255, 255, 255); stroke: rgb(38, 50, 56); stroke-linecap: round; stroke-linejoin: round; stroke-width: 0.988167px; transform-origin: 345.627px 422.967px 0px;" id="elrlwilaxpck" class="animable"></path><path d="M340,418.79l3.32,2.13c2.69-3.07,5.49-2.67,5.49-2.67L344.32,414C341.16,413.14,340,418.79,340,418.79Z" style="fill: rgb(143, 143, 143); stroke: rgb(38, 50, 56); stroke-linecap: round; stroke-linejoin: round; stroke-width: 0.988167px; transform-origin: 344.405px 417.415px 0px;" id="el5n2plrcfpda" class="animable"></path><path d="M318.59,433.26l2.88-3.24s4.32,0,5.4-1.44a24.1,24.1,0,0,1,7.2-5.76c2.52-1.08,6.12,1.8,8.28,2.16s5,.72,5,.72a5.22,5.22,0,0,1,0,4.32l-1.08,2.16L337,429.3s-4.32,0-6.48,1.44-2.52,4-5,4A29.29,29.29,0,0,1,318.59,433.26Z" style="fill: rgb(255, 255, 255); stroke: rgb(38, 50, 56); stroke-linecap: round; stroke-linejoin: round; stroke-width: 0.988167px; transform-origin: 333.204px 428.66px 0px;" id="el9ermh14llbu" class="animable"></path><path d="M342.35,425c-1.6-.27-4-1.93-6.17-2.32a8.38,8.38,0,0,1,.77,5.2c-.09.5-.2,1-.32,1.45H337l9.37,2.88L347.4,430a5.22,5.22,0,0,0,0-4.32S344.51,425.34,342.35,425Z" style="fill: rgb(143, 143, 143); stroke: rgb(38, 50, 56); stroke-linecap: round; stroke-linejoin: round; stroke-width: 0.988167px; transform-origin: 342.024px 427.445px 0px;" id="elsxlzufbrvwo" class="animable"></path><path d="M343.4,433.71l-2.88-3.24s-4.32,0-5.4-1.44a24.1,24.1,0,0,0-7.2-5.76c-2.53-1.08-6.13,1.8-8.29,2.16s-5,.72-5,.72a5.22,5.22,0,0,0,0,4.32l1.08,2.16,9.36-2.88s4.33,0,6.49,1.44,2.52,4,5,4A29.29,29.29,0,0,0,343.4,433.71Z" style="fill: rgb(255, 255, 255); stroke: rgb(38, 50, 56); stroke-linecap: round; stroke-linejoin: round; stroke-width: 0.988167px; transform-origin: 328.781px 429.11px 0px;" id="elha413466t3s" class="animable"></path><path d="M319.63,425.43c1.61-.27,4-1.92,6.17-2.32a8.47,8.47,0,0,0-.77,5.2c.1.51.21,1,.33,1.45H325l-9.36,2.88-1.08-2.16a5.22,5.22,0,0,1,0-4.32S317.47,425.79,319.63,425.43Z" style="fill: rgb(143, 143, 143); stroke: rgb(38, 50, 56); stroke-linecap: round; stroke-linejoin: round; stroke-width: 0.988167px; transform-origin: 319.946px 427.875px 0px;" id="el9jhtm9y1a0g" class="animable"></path><path d="M347.4,430l3.6-5a41.31,41.31,0,0,0,5-.72c1.08-.36,3.6-2.88,3.6-2.88s2.52-1.08,3.6.72,2.52,4,1.08,4.32-2.16,1.08-4.32,2.16-3.24,1.8-4.32,1.44l-1.08-.36-1.8,4S347,433.26,347.4,430Z" style="fill: rgb(255, 255, 255); stroke: rgb(38, 50, 56); stroke-linecap: round; stroke-linejoin: round; stroke-width: 0.988167px; transform-origin: 356.133px 427.379px 0px;" id="el62mrvypmkr" class="animable"></path><path d="M352.8,433.62l1.63-3.59c-3.43-2.23-3.43-5-3.43-5l-3.6,5C347,433.26,352.8,433.62,352.8,433.62Z" style="fill: rgb(143, 143, 143); stroke: rgb(38, 50, 56); stroke-linecap: round; stroke-linejoin: round; stroke-width: 0.988167px; transform-origin: 350.905px 429.325px 0px;" id="elipi1vn0ommd" class="animable"></path><path d="M363.06,425.94l5.92-1.81a40.91,40.91,0,0,0,4.44,2.49c1.08.37,4.61-.09,4.61-.09s2.66.67,2.42,2.76-.41,4.68-1.77,4.09-2.37-.46-4.74-.92-3.67-.54-4.31-1.48L369,430l-3.84,2S360.8,428.29,363.06,425.94Z" style="fill: rgb(255, 255, 255); stroke: rgb(38, 50, 56); stroke-linecap: round; stroke-linejoin: round; stroke-width: 0.988167px; transform-origin: 371.438px 428.798px 0px;" id="elt9kt1hui029" class="animable"></path><path d="M365.15,432.08l3.48-1.85c-1.37-3.86.35-6.1.35-6.1l-5.92,1.81C360.8,428.29,365.15,432.08,365.15,432.08Z" style="fill: rgb(143, 143, 143); stroke: rgb(38, 50, 56); stroke-linecap: round; stroke-linejoin: round; stroke-width: 0.988167px; transform-origin: 365.695px 428.105px 0px;" id="eleqvb2qfisrf" class="animable"></path><rect x="307.06" y="430.74" width="79.22" height="19.45" rx="3.12" style="fill: rgb(255, 255, 255); stroke: rgb(38, 50, 56); stroke-linecap: round; stroke-linejoin: round; stroke-width: 0.988167px; transform-origin: 346.67px 440.465px 0px;" id="elmain6wfyysa" class="animable"></rect><path d="M369.61,430.68h8.92a0,0,0,0,1,0,0v7.25a3.69,3.69,0,0,1-3.69,3.69H373.3a3.69,3.69,0,0,1-3.69-3.69v-7.25A0,0,0,0,1,369.61,430.68Z" style="fill: rgb(255, 255, 255); stroke: rgb(38, 50, 56); stroke-linecap: round; stroke-linejoin: round; stroke-width: 0.988167px; transform-origin: 374.07px 436.15px 0px;" id="eln7jor1otcv" class="animable"></path><path d="M313.05,430.68H322a0,0,0,0,1,0,0v7.25a3.69,3.69,0,0,1-3.69,3.69h-1.55a3.69,3.69,0,0,1-3.69-3.69v-7.25A0,0,0,0,1,313.05,430.68Z" style="fill: rgb(255, 255, 255); stroke: rgb(38, 50, 56); stroke-linecap: round; stroke-linejoin: round; stroke-width: 0.988167px; transform-origin: 317.525px 436.15px 0px;" id="elnzjnzix5wyd" class="animable"></path></g><g id="freepik--Typewriter--inject-70" style="transform-origin: 145.081px 408.151px 0px;" class="animable"><path d="M121.61,375.19H148a43.16,43.16,0,0,1,6.16,19.06H126.6Z" style="fill: rgb(214, 214, 214); stroke: rgb(38, 50, 56); stroke-linecap: round; stroke-linejoin: round; stroke-width: 0.988167px; transform-origin: 137.885px 384.72px 0px;" id="el2mummt1pamu" class="animable"></path><path d="M132.87,392.83s-7-23.64-18-24.51c-17.72-1.43-48.17.87-48.17.87S91.28,379.7,92.6,398.53h42.9Z" style="fill: rgb(214, 214, 214); stroke: rgb(38, 50, 56); stroke-linecap: round; stroke-linejoin: round; stroke-width: 0.988167px; transform-origin: 101.1px 383.191px 0px;" id="elfytv2zytyk" class="animable"></path><path d="M114.92,368.32a11.8,11.8,0,0,0-8.32.87c-3.94,2.19-12.69,14.45-12.69,14.45H45.74s11.38-10.07,21-14.45S101.83,365.65,114.92,368.32Z" style="fill: rgb(255, 255, 255); stroke: rgb(38, 50, 56); stroke-linecap: round; stroke-linejoin: round; stroke-width: 0.988167px; transform-origin: 80.33px 374.876px 0px;" id="elayxkovqvpj" class="animable"></path><path d="M72.89,390.64h70.64a14.71,14.71,0,0,1,11.77,5.86c5.67,7.53,16.89,20.15,31,24.35,12.86,3.83,21.79,3.9,26.68,3.41a4,4,0,0,1,4.35,4.12c-.21,5-.95,12.34-3.45,15.68a16.76,16.76,0,0,1-10.06,6.13H68.52s-13.14-5.26-10.07-20.58S72.89,390.64,72.89,390.64Z" style="fill: rgb(38, 50, 56); stroke: rgb(38, 50, 56); stroke-linecap: round; stroke-linejoin: round; stroke-width: 0.988167px; transform-origin: 137.659px 420.415px 0px;" id="elk3ryf9b4c4" class="animable"></path><path d="M100,390.64h70.64a14.7,14.7,0,0,1,11.76,5.86c5.67,7.53,16.89,20.15,31,24.35,12.86,3.83,21.78,3.9,26.67,3.41a4,4,0,0,1,4.35,4.12c-.2,5-.94,12.34-3.44,15.68a16.77,16.77,0,0,1-10.07,6.13H95.66s-13.13-5.26-10.07-20.58S100,390.64,100,390.64Z" style="fill: rgb(255, 255, 255); stroke: rgb(38, 50, 56); stroke-linecap: round; stroke-linejoin: round; stroke-width: 0.988167px; transform-origin: 164.775px 420.415px 0px;" id="el7x1xblaoypg" class="animable"></path><g id="elxhw01sb2yle"><circle cx="135.5" cy="411.22" r="11.38" style="fill: rgb(255, 255, 255); stroke: rgb(38, 50, 56); stroke-linecap: round; stroke-linejoin: round; stroke-width: 0.988167px; transform-origin: 135.5px 411.22px 0px; transform: rotate(-45deg);" class="animable"></circle></g><g id="elyjz2z4jazc"><circle cx="139" cy="411.22" r="11.38" style="fill: rgb(38, 50, 56); stroke: rgb(38, 50, 56); stroke-linecap: round; stroke-linejoin: round; stroke-width: 0.988167px; transform-origin: 139px 411.22px 0px; transform: rotate(-45deg);" class="animable"></circle></g></g><defs>     <filter id="active" height="200%">         <feMorphology in="SourceAlpha" result="DILATED" operator="dilate" radius="2"></feMorphology>                <feFlood flood-color="#32DFEC" flood-opacity="1" result="PINK"></feFlood>        <feComposite in="PINK" in2="DILATED" operator="in" result="OUTLINE"></feComposite>        <feMerge>            <feMergeNode in="OUTLINE"></feMergeNode>            <feMergeNode in="SourceGraphic"></feMergeNode>        </feMerge>    </filter>    <filter id="hover" height="200%">        <feMorphology in="SourceAlpha" result="DILATED" operator="dilate" radius="2"></feMorphology>                <feFlood flood-color="#ff0000" flood-opacity="0.5" result="PINK"></feFlood>        <feComposite in="PINK" in2="DILATED" operator="in" result="OUTLINE"></feComposite>        <feMerge>            <feMergeNode in="OUTLINE"></feMergeNode>            <feMergeNode in="SourceGraphic"></feMergeNode>        </feMerge>            <feColorMatrix type="matrix" values="0   0   0   0   0                0   1   0   0   0                0   0   0   0   0                0   0   0   1   0 "></feColorMatrix>    </filter></defs></svg>